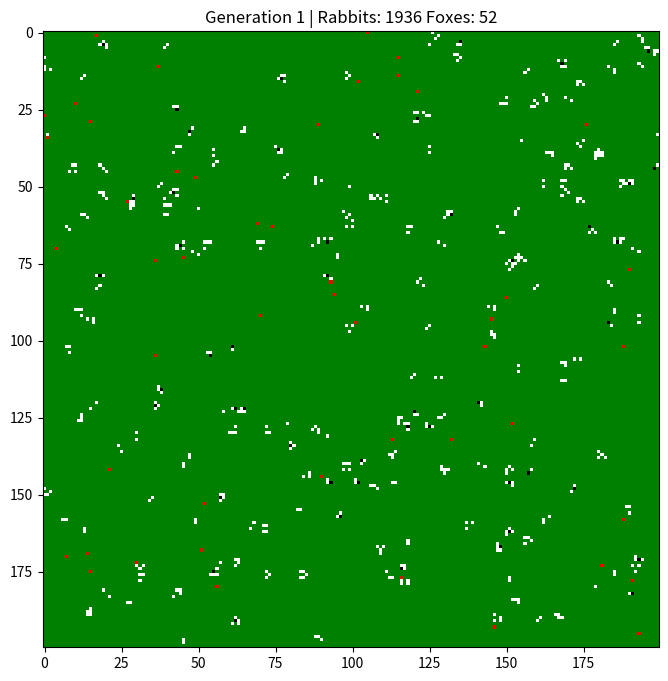

This chart was generated by the following Python code:
import random as rnd
import matplotlib.pyplot as plt
import matplotlib.animation as animation
import numpy as np
import copy

# =========== Constants ============
ARRSIZE = 200
FIGSIZE = 8
INIT_RABBITS = 200
INIT_FOXES = 50
GRASS_RATE = 0.5
OFFSPRING = 4
# NUM_GENERATIONS = 500  # reduced for speed
# END = None
"""
COLOR_MAP:
0: Black (Nothing at that location)
1: Green (Grass but no animals)
2: White (Rabbit â€" but no foxes)
3: Red (Fox)
"""
# TODO
"""
- Time series of fox and rabbit population - gets fed during animation.
- Make sure reproducing 
- Make sure foxes eat rabbits 
- fix counters to update every generation
"""


# =========== Animal Section ============
class Animal:
    def __init__(self, type):
        self.type = type  # "rabbit" or "fox"
        self.max_offspring = 1 if type == "fox" else OFFSPRING
        self.starvation_level = 5 if type == "fox" else 1
        self.reproduction_level = 1
        self.hunger = 0
        self.eaten = 0
        self.alive = True
        self.x = rnd.randrange(0, ARRSIZE)
        self.y = rnd.randrange(0, ARRSIZE)

    def reproduce(self):
        self.eaten = 0
        return copy.deepcopy(self)

    def eat(self, amount: int):
        if amount > 0:
            self.eaten += amount
            self.hunger = 0
        else:
            self.hunger += 1
            if self.hunger >= self.starvation_level:
                self.alive = False

    def move(self):
        """Move up, down, left, right randomly"""
        self.x = (self.x + rnd.choice([-1, 0, 1])) % ARRSIZE
        self.y = (self.y + rnd.choice([-1, 0, 1])) % ARRSIZE


# =========== Field Section ============
class Field:
    def __init__(self):
        self.field = np.ones((ARRSIZE, ARRSIZE))
        self.rabbits = []
        self.foxes = []

    def add_rabbit(self, rabbit: Animal):
        self.rabbits.append(rabbit)

    def add_fox(self, fox: Animal):
        self.foxes.append(fox)

    def move_animals(self):
        for r in self.rabbits:
            if r.alive:
                r.move()
        for f in self.foxes:
            if f.alive:
                f.move()

    def eat(self):
        # Rabbits eat grass
        for r in self.rabbits:
            if r.alive:
                r.eat(self.field[r.y, r.x])
                self.field[r.y, r.x] = 0

        # Foxes eat rabbits
        for f in self.foxes:
            if f.alive:
                ate_rabbit = False
                for r in self.rabbits:
                    if r.alive and r.x == f.x and r.y == f.y:
                        r.alive = False
                        f.eaten += 1
                        f.hunger = 0
                        ate_rabbit = True
                if not ate_rabbit:
                    f.hunger += 1
                    if f.hunger >= f.starvation_level:
                        f.alive = False

    def reproduce(self):
        # Rabbits
        born = []
        for r in self.rabbits:
            if r.alive and r.eaten >= r.reproduction_level:
                for _ in range(rnd.randint(1, r.max_offspring)):
                    born.append(r.reproduce())
        self.rabbits.extend(born)

        # Foxes
        born = []
        for f in self.foxes:
            if f.alive and f.eaten >= f.reproduction_level:
                for _ in range(rnd.randint(1, f.max_offspring)):
                    born.append(f.reproduce())
        self.foxes.extend(born)

    def survive(self):
        self.rabbits = [r for r in self.rabbits if r.alive]
        self.foxes = [f for f in self.foxes if f.alive]

    def grow_grass(self):
        new_grass = (np.random.rand(ARRSIZE, ARRSIZE) < GRASS_RATE) * 1
        self.field = np.maximum(self.field, new_grass)

    def generation(self):
        self.move_animals()
        self.eat()
        self.reproduce()
        self.survive()
        self.grow_grass()


# ======= Time Series Plots ========


def plot_time_series():
    pass


# =========== Animation ============


def update(frame, field, img, ax, generation):
    field.generation()
    generation += 1
    display = field.field.copy()
    for r in field.rabbits:
        if r.alive:
            display[r.y, r.x] = 2
    for f in field.foxes:
        if f.alive:
            display[f.y, f.x] = 3
    img.set_data(display)
    ax.set_title(
        f"Generation {generation} | Rabbits: {len(field.rabbits)} Foxes: {len(field.foxes)}"
    )
    return [img]


def main():
    field = Field()

    # Initialize rabbits
    for _ in range(INIT_RABBITS):
        field.add_rabbit(Animal("rabbit"))

    # Initialize foxes
    for _ in range(INIT_FOXES):
        field.add_fox(Animal("fox"))

    fig, ax = plt.subplots(figsize=(FIGSIZE, FIGSIZE))
    cmap = plt.cm.colors.ListedColormap(["black", "green", "white", "red"])
    img = ax.imshow(field.field, cmap=cmap, vmin=0, vmax=3)
    generation = 0

    ani = animation.FuncAnimation(
        fig,
        update,
        fargs=(field, img, ax, generation),
        frames=10**100,
        interval=200,
        blit=True,
    )
    plt.show()


if __name__ == "__main__":
    main()
